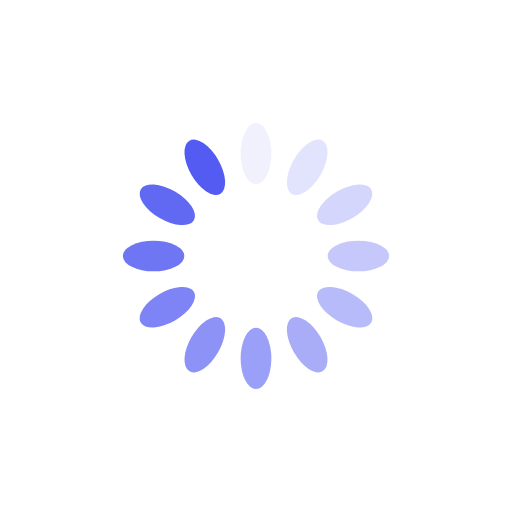
t = 0.00 s
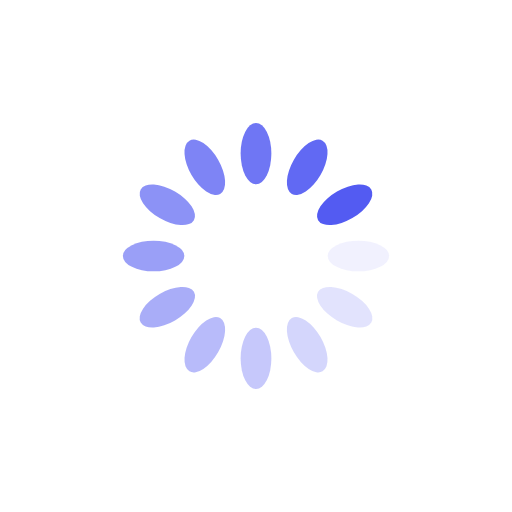
t = 0.25 s
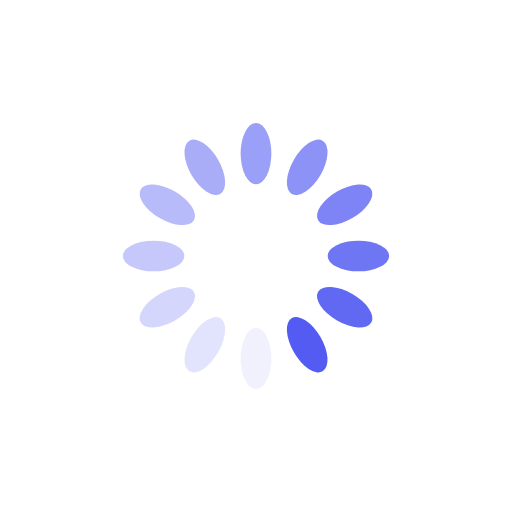
t = 0.50 s
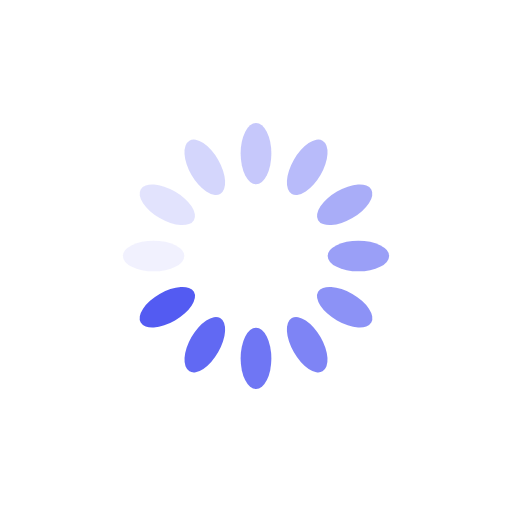
t = 0.75 s

The animated SVG that drew these frames (rendered in a browser with its animation timeline set to each time). Animation: 12 SMIL elements (animate=12); one cycle of 1.00 s, repeats indefinitely.

<svg xmlns="http://www.w3.org/2000/svg" viewBox="0 0 100 100" preserveAspectRatio="xMidYMid" width="200" height="200" style="shape-rendering: auto; display: block; background: transparent;" xmlns:xlink="http://www.w3.org/1999/xlink"><g><g transform="rotate(0 50 50)">
  <rect fill="#535bf2" height="12" width="6" ry="6" rx="3" y="24" x="47">
    <animate repeatCount="indefinite" begin="-0.9166666666666666s" dur="1s" keyTimes="0;1" values="1;0" attributeName="opacity"></animate>
  </rect>
</g><g transform="rotate(30 50 50)">
  <rect fill="#535bf2" height="12" width="6" ry="6" rx="3" y="24" x="47">
    <animate repeatCount="indefinite" begin="-0.8333333333333334s" dur="1s" keyTimes="0;1" values="1;0" attributeName="opacity"></animate>
  </rect>
</g><g transform="rotate(60 50 50)">
  <rect fill="#535bf2" height="12" width="6" ry="6" rx="3" y="24" x="47">
    <animate repeatCount="indefinite" begin="-0.75s" dur="1s" keyTimes="0;1" values="1;0" attributeName="opacity"></animate>
  </rect>
</g><g transform="rotate(90 50 50)">
  <rect fill="#535bf2" height="12" width="6" ry="6" rx="3" y="24" x="47">
    <animate repeatCount="indefinite" begin="-0.6666666666666666s" dur="1s" keyTimes="0;1" values="1;0" attributeName="opacity"></animate>
  </rect>
</g><g transform="rotate(120 50 50)">
  <rect fill="#535bf2" height="12" width="6" ry="6" rx="3" y="24" x="47">
    <animate repeatCount="indefinite" begin="-0.5833333333333334s" dur="1s" keyTimes="0;1" values="1;0" attributeName="opacity"></animate>
  </rect>
</g><g transform="rotate(150 50 50)">
  <rect fill="#535bf2" height="12" width="6" ry="6" rx="3" y="24" x="47">
    <animate repeatCount="indefinite" begin="-0.5s" dur="1s" keyTimes="0;1" values="1;0" attributeName="opacity"></animate>
  </rect>
</g><g transform="rotate(180 50 50)">
  <rect fill="#535bf2" height="12" width="6" ry="6" rx="3" y="24" x="47">
    <animate repeatCount="indefinite" begin="-0.4166666666666667s" dur="1s" keyTimes="0;1" values="1;0" attributeName="opacity"></animate>
  </rect>
</g><g transform="rotate(210 50 50)">
  <rect fill="#535bf2" height="12" width="6" ry="6" rx="3" y="24" x="47">
    <animate repeatCount="indefinite" begin="-0.3333333333333333s" dur="1s" keyTimes="0;1" values="1;0" attributeName="opacity"></animate>
  </rect>
</g><g transform="rotate(240 50 50)">
  <rect fill="#535bf2" height="12" width="6" ry="6" rx="3" y="24" x="47">
    <animate repeatCount="indefinite" begin="-0.25s" dur="1s" keyTimes="0;1" values="1;0" attributeName="opacity"></animate>
  </rect>
</g><g transform="rotate(270 50 50)">
  <rect fill="#535bf2" height="12" width="6" ry="6" rx="3" y="24" x="47">
    <animate repeatCount="indefinite" begin="-0.16666666666666666s" dur="1s" keyTimes="0;1" values="1;0" attributeName="opacity"></animate>
  </rect>
</g><g transform="rotate(300 50 50)">
  <rect fill="#535bf2" height="12" width="6" ry="6" rx="3" y="24" x="47">
    <animate repeatCount="indefinite" begin="-0.08333333333333333s" dur="1s" keyTimes="0;1" values="1;0" attributeName="opacity"></animate>
  </rect>
</g><g transform="rotate(330 50 50)">
  <rect fill="#535bf2" height="12" width="6" ry="6" rx="3" y="24" x="47">
    <animate repeatCount="indefinite" begin="0s" dur="1s" keyTimes="0;1" values="1;0" attributeName="opacity"></animate>
  </rect>
</g></g></svg>